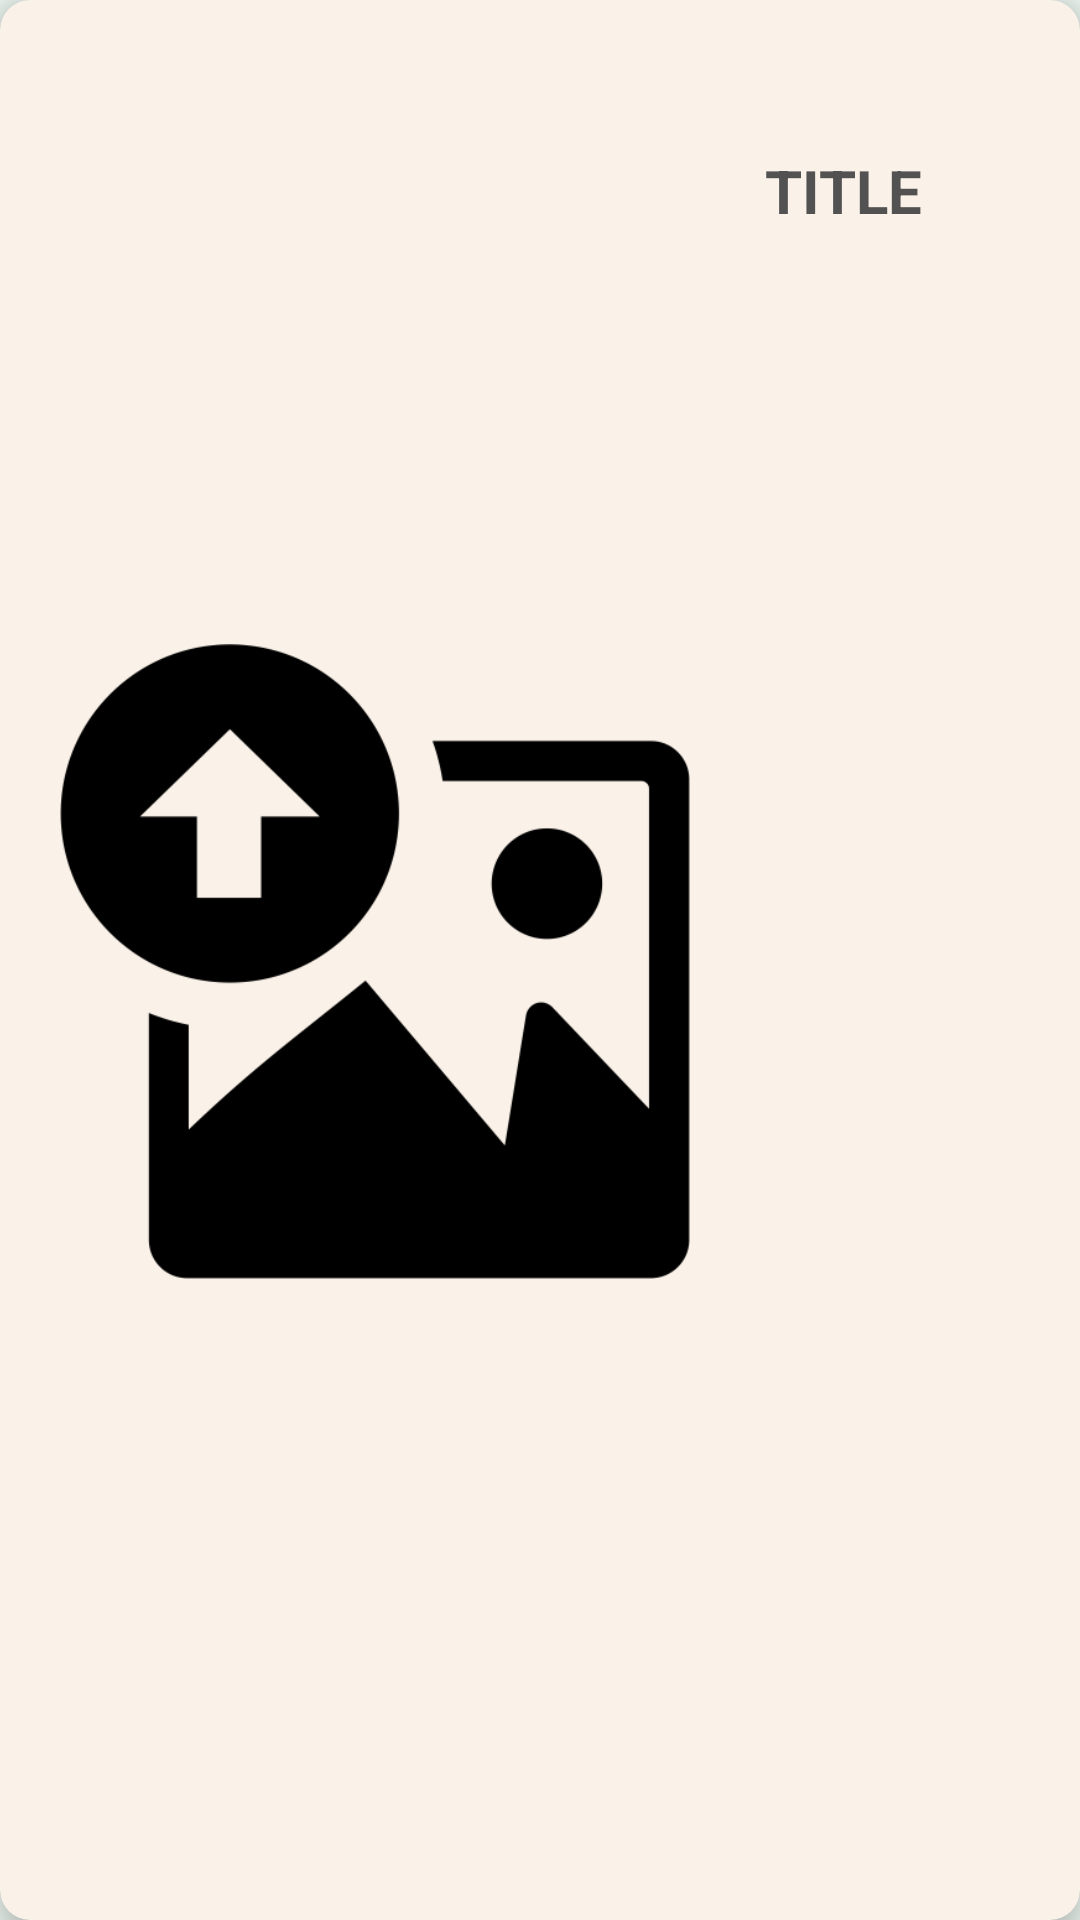

Produce the Android XML layout that renders to this screen, including the resource entries it uses.
<!-- AndroidManifest.xml: application theme Theme.GreenGuardians -->
<!-- res/layout/magazine_dispaly_layout.xml -->
<?xml version="1.0" encoding="utf-8"?>
<androidx.cardview.widget.CardView xmlns:android="http://schemas.android.com/apk/res/android"
    android:layout_width="match_parent"
    android:layout_height="220dp"
    xmlns:app="http://schemas.android.com/apk/res-auto"
    android:id="@+id/MagazineRecview"
    android:layout_marginStart="13dp"
    android:layout_marginEnd="8dp"
    android:layout_marginHorizontal="10dp"
    android:layout_marginVertical="10dp"
    app:cardBackgroundColor="@color/beige"
    app:cardCornerRadius="10dp"
    app:cardElevation="8dp">

    <RelativeLayout
        android:layout_width="match_parent"
        android:layout_height="wrap_content"
        android:layout_marginRight="10dp"
        android:layout_marginTop="10dp">

        <com.google.android.material.imageview.ShapeableImageView
            android:id="@+id/recmagazineImage"
            android:layout_width="230dp"
            android:layout_height="900dp"
            android:layout_marginStart="10dp"
            android:layout_marginTop="1dp"
            android:layout_marginEnd="10dp"
            android:layout_marginBottom="10dp"
            android:adjustViewBounds="true"
            android:background="@android:color/transparent"
            android:padding="10dp"
            android:scaleType="fitCenter"
            android:src="@drawable/img_3" />

        <TextView
            android:id="@+id/recmagazineTitle"
            android:layout_width="200dp"
            android:layout_height="140dp"
            android:layout_toEndOf="@id/recmagazineImage"
            android:layout_marginTop="40dp"
            android:text="Title"
            android:scaleType="fitXY"
            android:layout_marginLeft="5dp"
            android:textColor="@color/gray"
            android:textStyle="bold"
            android:textAllCaps="true"
            android:textSize="20sp" />



    </RelativeLayout>

</androidx.cardview.widget.CardView>
<!-- resources referenced by this layout -->
<resources>
  <color name="beige">#FAF2E9</color>
  <color name="gray">#525252</color>
  <!-- drawable img_3: png bitmap (drawable, 11671 bytes) -->
  <style name="Theme.GreenGuardians" parent="Base.Theme.GreenGuardians" />
  <style name="Base.Theme.GreenGuardians" parent="Theme.Material3.DayNight.NoActionBar">
          
          <item name="colorPrimary">@color/gray</item>
          <item name="android:windowBackground">@color/lightgreen</item>
      </style>
  <color name="lightgreen">#EBF4EF</color>
</resources>
